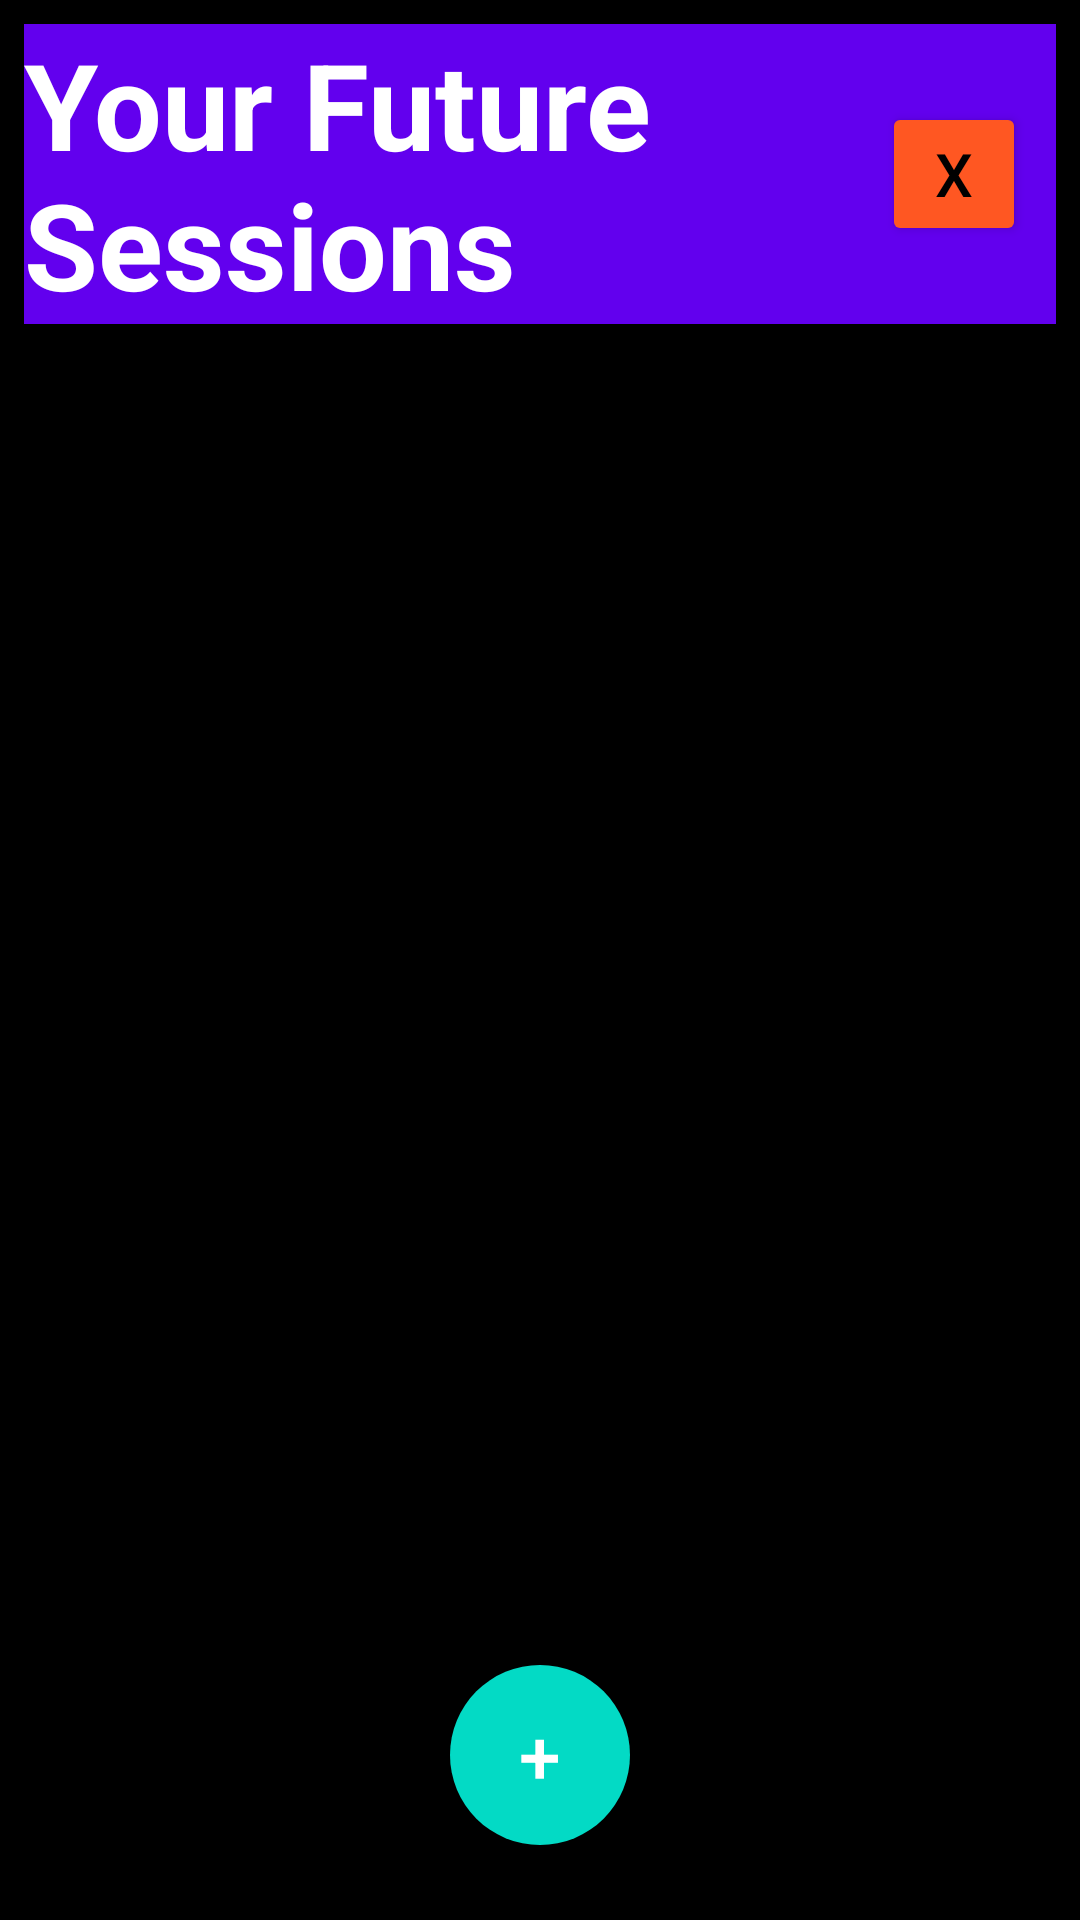

Produce the Android XML layout that renders to this screen, including the resource entries it uses.
<!-- AndroidManifest.xml: application theme Theme.MyTaskApplication -->
<!-- res/layout/activity_main.xml -->
<?xml version="1.0" encoding="utf-8"?>
<LinearLayout xmlns:android="http://schemas.android.com/apk/res/android"
    xmlns:app="http://schemas.android.com/apk/res-auto"
    xmlns:tools="http://schemas.android.com/tools"
    android:layout_width="match_parent"
    android:layout_height="match_parent"
    android:orientation="vertical"
    android:background="@color/black"
    tools:context=".MainActivity">
    <LinearLayout

        android:layout_width="match_parent"
        android:layout_height="wrap_content"
        android:background="@color/purple_500"
        android:layout_margin="8dp"
        android:gravity="center"
        android:orientation="horizontal">

    <TextView
        android:layout_width="0dp"
        android:layout_weight="1"
        android:layout_height="wrap_content"
        android:fontFamily="sans-serif"
        android:text="Your Future Sessions"
        android:textStyle="bold"
        android:textColor="@color/white"
        android:textSize="40sp" />


        <Button
            android:id="@+id/deleteAll"
            android:layout_width="wrap_content"
            android:layout_height="wrap_content"
            android:layout_marginEnd="10dp"
            android:backgroundTint="#FF5722"
            android:text="X"
            android:textAllCaps="false"
            android:textColor="@color/black"
            android:textSize="20sp"
            android:minWidth="48dp"
            android:minHeight="48dp"/>

    </LinearLayout>

    <FrameLayout
        android:layout_width="match_parent"
        android:layout_height="match_parent">

        <androidx.recyclerview.widget.RecyclerView
            android:id = "@+id/recyclerView"
            tools:listitem = "@layout/view"
            android:layout_width="match_parent"
            android:layout_height="match_parent"/>

        <Button
            android:id = "@+id/add"
            android:layout_gravity = "center|bottom"
            android:layout_width="60dp"
            android:layout_height="60dp"
            android:layout_marginBottom="25dp"
            android:background="@drawable/circular_button"
            android:text = "+"
            android:textColor="@color/white"
            android:textSize="25sp"/>


    </FrameLayout>

</LinearLayout>
<!-- res/layout/view.xml (included above) -->
<?xml version="1.0" encoding="utf-8"?>
<LinearLayout xmlns:android="http://schemas.android.com/apk/res/android"
    android:layout_width="match_parent"
    android:layout_height="wrap_content"
    android:padding="7dp"
    xmlns:tools="http://schemas.android.com/tools"
    xmlns:app="http://schemas.android.com/apk/res-auto">
    <androidx.cardview.widget.CardView
        android:layout_width = "match_parent"
        android:layout_height="wrap_content"
        android:elevation="3dp"
        android:backgroundTint="@color/black"
        app:cardCornerRadius="10dp">
        <LinearLayout
            android:id = "@+id/mylayout"
            android:layout_width="match_parent"
            android:layout_height="match_parent"
            android:padding="10dp"
            android:orientation="vertical"
            >
            <TextView
                android:id="@+id/title"
                android:layout_width="match_parent"
                android:layout_height="wrap_content"
                android:text="Your task will go here"
                android:textSize="24dp"
                android:textStyle="bold"
                android:textColor="@color/white"
                android:fontFamily="sans-serif"/>
            <TextView
                android:id="@+id/priority"
                android:layout_width="wrap_content"
                android:layout_height="wrap_content"
                android:text="Priority- High"
                android:textSize="15sp"
                android:layout_marginTop="5dp"
                android:textColor="@color/white"
                android:fontFamily="sans-serif"/>

            <TextView
                android:id="@+id/description"
                android:layout_width="wrap_content"
                android:layout_height="wrap_content"
                android:text="Description"
                android:textSize="15sp"
                android:layout_marginTop="5dp"
                android:textColor="@color/white"
                android:fontFamily="sans-serif"/>

            <TextView
                android:id="@+id/date"
                android:layout_width="wrap_content"
                android:layout_height="wrap_content"
                android:text="Session Date"
                android:textSize="15sp"
                android:layout_marginTop="5dp"
                android:textColor="@color/white"
                android:fontFamily="sans-serif"/>

        </LinearLayout>

    </androidx.cardview.widget.CardView>

        </LinearLayout>
<!-- resources referenced by this layout -->
<resources>
  <!-- drawable circular_button (drawable) -->
  <?xml version="1.0" encoding="utf-8"?>
  <ripple xmlns:android="http://schemas.android.com/apk/res/android"
      android:color="@color/black">
      <item>
          <shape android:shape="oval">
              <solid android:color = "@color/teal_200"/>
          </shape>
      </item>
  
  
  </ripple>
  <style name="Theme.MyTaskApplication" parent="Theme.MaterialComponents.Light.NoActionBar">
          
          <item name="colorPrimary">@color/purple_500</item>
          <item name="colorPrimaryVariant">@color/purple_700</item>
          <item name="colorOnPrimary">@color/white</item>
          
          <item name="colorSecondary">@color/teal_200</item>
          <item name="colorSecondaryVariant">@color/teal_700</item>
          <item name="colorOnSecondary">@color/black</item>
          
          <item name="android:statusBarColor" tools:targetApi="1">@color/black</item>
      </style>
  <!-- not gathered from this repository: default colours our renderer supplied (Android Studio template values) -->
  <color name="purple_500">#FF6200EE</color>
  <color name="purple_700">#FF3700B3</color>
  <color name="teal_200">#FF03DAC5</color>
  <color name="teal_700">#FF018786</color>
  <color name="black">#FF000000</color>
  <color name="white">#FFFFFFFF</color>
</resources>
